Photos from the image-classification dataset "Hemp_water_stress" in the GitHub repository fearro/IoT_monitoring_hemp. Its 4 classes are: healthy, water stress 3 days, water stress 6 days, water stress 9 days.

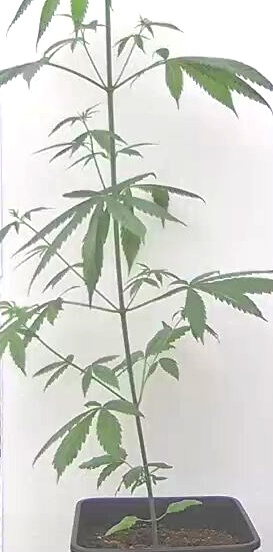
Label: water stress 6 days

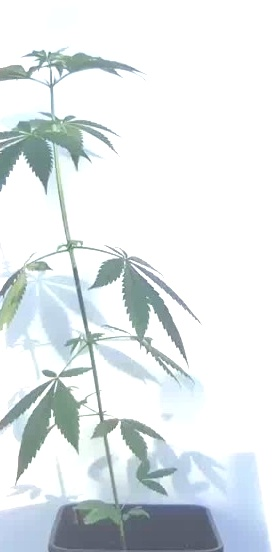
Label: water stress 3 days

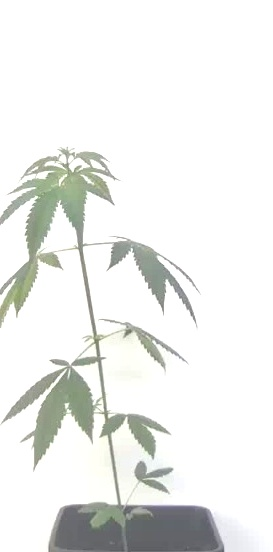
Label: healthy

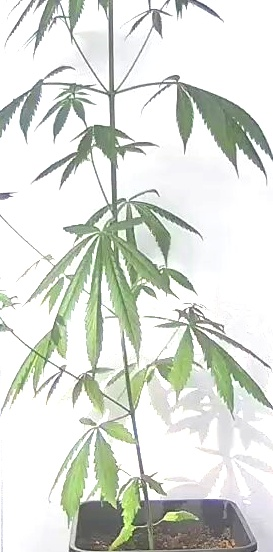
Label: water stress 9 days

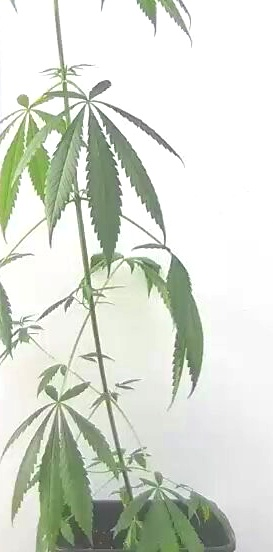
Label: water stress 6 days

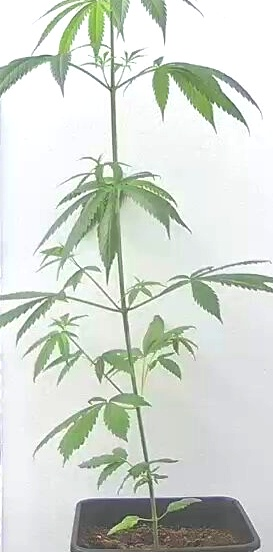
Label: water stress 3 days
